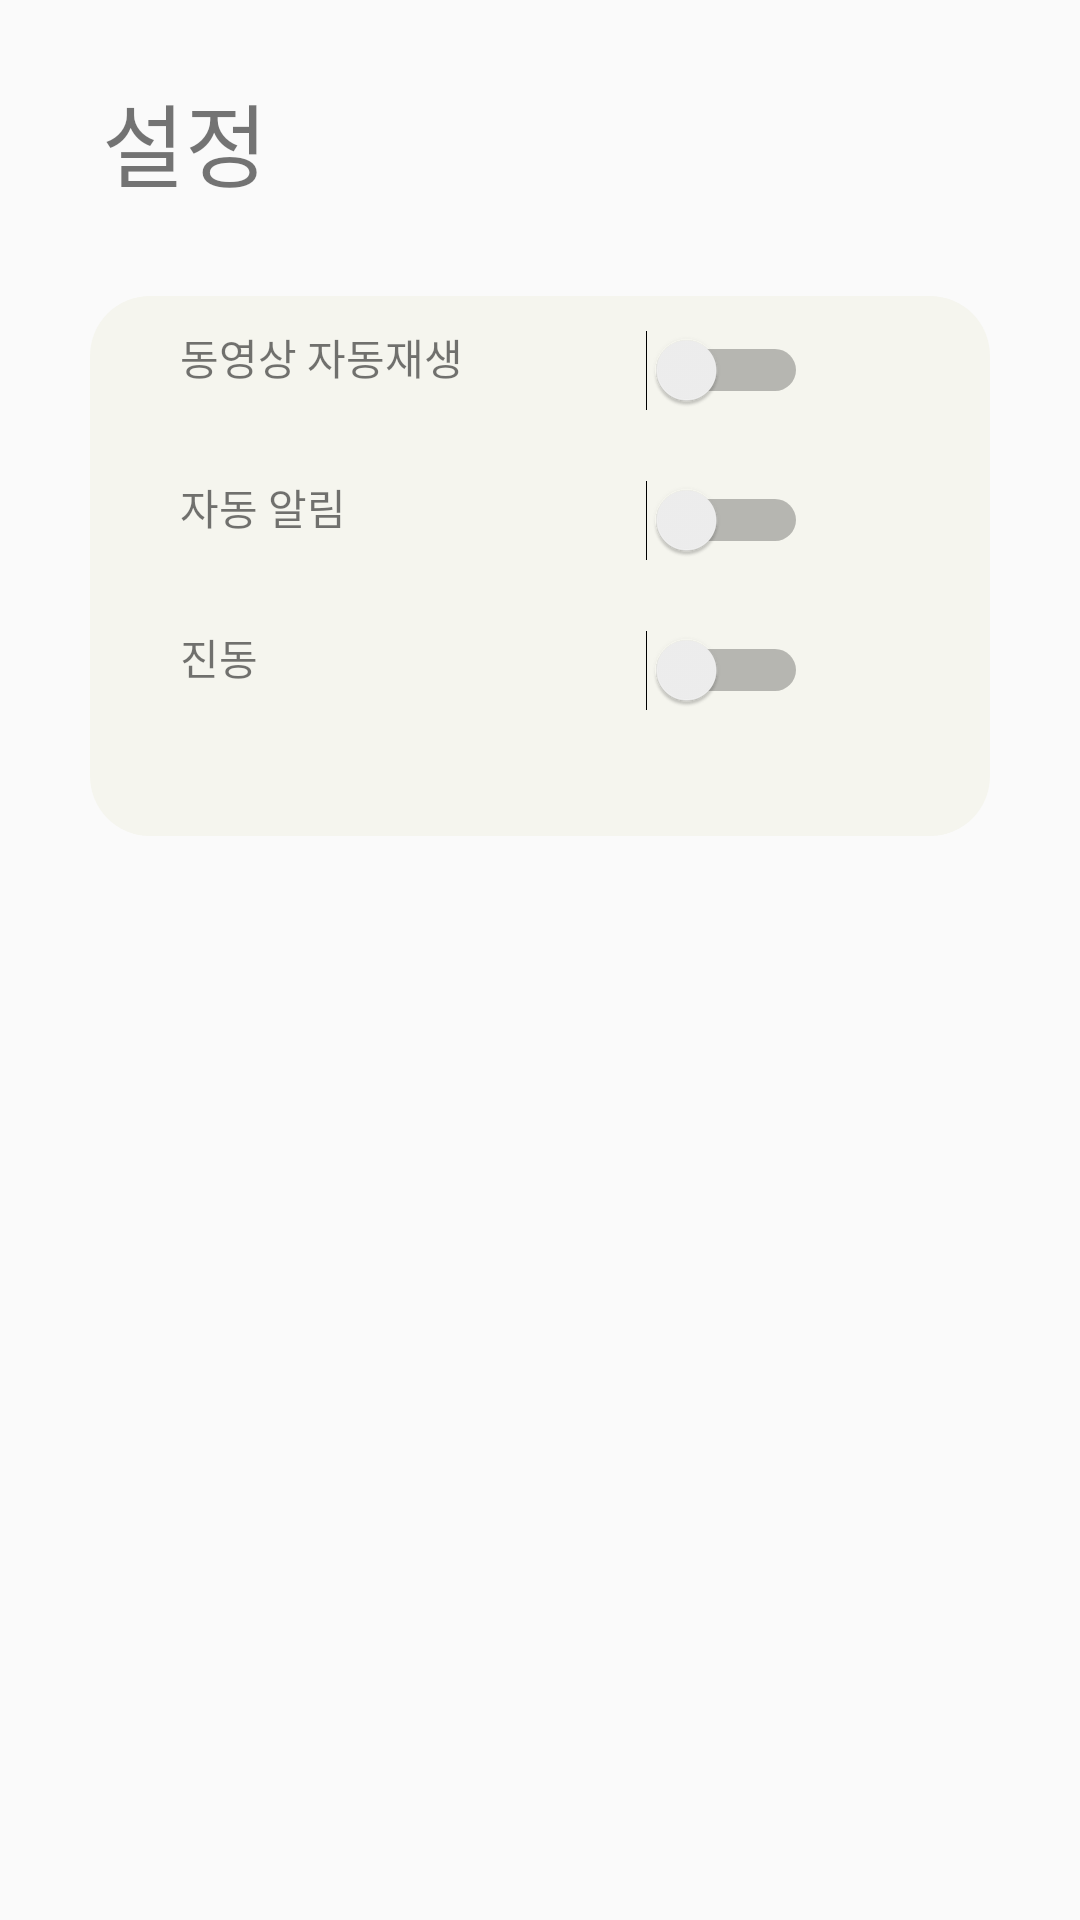

Produce the Android XML layout that renders to this screen, including the resource entries it uses.
<!-- AndroidManifest.xml: application theme AppTheme -->
<!-- res/layout/activity_setting.xml -->
<?xml version="1.0" encoding="utf-8"?>
<LinearLayout xmlns:android="http://schemas.android.com/apk/res/android"
    xmlns:app="http://schemas.android.com/apk/res-auto"
    xmlns:tools="http://schemas.android.com/tools"
    android:layout_width="match_parent"
    android:layout_height="match_parent"
    android:orientation="vertical"
    android:id="@+id/settings_view"
    android:paddingLeft="30dp"
    android:paddingRight="30dp"
    android:paddingBottom="30dp"
    tools:context=".SettingActivity">
    <TextView
        android:id="@+id/txt_setting"
        android:layout_width="wrap_content"
        android:layout_height="wrap_content"
        android:layout_marginStart="4dp"
        android:layout_marginTop="25dp"
        android:layout_marginBottom="30dp"
        android:text="설정"
        android:textSize="30dp"
        app:layout_constraintStart_toStartOf="@+id/constraintLayout5"
        app:layout_constraintTop_toTopOf="parent" />

    <LinearLayout
        android:layout_width="match_parent"
        android:layout_height="wrap_content"
        android:orientation="vertical"
        android:paddingBottom="30dp"
        android:background="@drawable/solid_button">


    <LinearLayout
        android:layout_width="wrap_content"
        android:layout_height="wrap_content"
        android:paddingBottom="10dp"
        android:orientation="horizontal">

    <TextView
        android:paddingLeft="30dp"
        android:paddingTop="10dp"
        android:layout_width="30mm"
        android:layout_height="wrap_content"
        android:text="동영상 자동재생"/>

        <Switch
            android:theme="@style/SwitchColor"
            android:paddingLeft="10dp"
            android:layout_width="wrap_content"
            android:layout_height="40dp"
            android:id="@+id/switch_video"/>

    </LinearLayout>


    <LinearLayout
        android:layout_width="wrap_content"
        android:layout_height="wrap_content"
        android:layout_marginBottom="10dp"
        android:orientation="horizontal">
    <TextView
        android:paddingLeft="30dp"
        android:paddingTop="10dp"
        android:layout_width="30mm"
        android:layout_height="wrap_content"
        android:text="자동 알림"/>
        <Switch
            android:theme="@style/SwitchColor"
            android:paddingLeft="10dp"
            android:layout_width="wrap_content"
            android:layout_height="40dp"
            android:id="@+id/switch_notice"/>
    </LinearLayout>


    <LinearLayout
        android:layout_marginBottom="10dp"
        android:layout_width="wrap_content"
        android:layout_height="wrap_content"
        android:orientation="horizontal">
        <TextView
            android:id="@+id/vibration"
            android:paddingLeft="30dp"
            android:paddingTop="10dp"
            android:layout_width="30mm"
            android:layout_height="wrap_content"
            android:text="진동"/>
        <Switch
            android:theme="@style/SwitchColor"
            android:paddingLeft="10dp"
            android:layout_width="wrap_content"
            android:layout_height="40dp"
            android:id="@+id/switch_vibration"/>
    </LinearLayout>

    <LinearLayout
        android:layout_width="wrap_content"
        android:layout_height="wrap_content"
        android:orientation="horizontal"
        android:id="@+id/intensity_setting_layout"
        android:layout_marginBottom="10dp"
        android:visibility="gone">
        <TextView
            android:id="@+id/switch_vibration_intensity"
            android:paddingLeft="30dp"
            android:paddingTop="10dp"
            android:layout_width="30mm"
            android:layout_height="wrap_content"
            android:text="진동 세기"/>

        <SeekBar
            android:id="@+id/seekBar"
            android:theme="@style/SeekBarColor"
            style="@style/SeekBarWithoutSteps"
            android:layout_width="130dp"
            android:layout_height="wrap_content"
            android:max="9"
            android:paddingVertical="5dp"
            android:progress="50" />

    </LinearLayout>
    </LinearLayout>
</LinearLayout>
<!-- resources referenced by this layout -->
<resources>
  <!-- drawable solid_button (drawable) -->
  <?xml version="1.0" encoding="utf-8"?>
  <shape xmlns:android="http://schemas.android.com/apk/res/android">
  <solid
      android:color="#F5F5EE"/>
  
      <corners
          android:radius="20dp"/>
  </shape>
  <style name="SeekBarColor" parent="Widget.AppCompat.SeekBar">
          <item name="colorAccent">#59A5EE</item>
      </style>
  <style name="SeekBarWithoutSteps" parent="Base.Widget.AppCompat.SeekBar.Discrete">
          <item name="tickMark">@null</item>
      </style>
  <style name="SwitchColor" parent="Widget.AppCompat.CompoundButton.Switch">
          <item name="colorAccent">#59A5EE</item>
      </style>
  <style name="AppTheme" parent="Theme.AppCompat.Light.NoActionBar">
          
          <item name="colorPrimary">@color/colorPrimary</item>
          <item name="colorPrimaryDark">@color/colorPrimaryDark</item>
          <item name="android:statusBarColor" tools:targetApi="l">@color/cardview_light_background</item>
          <item name="android:windowLightStatusBar" tools:targetApi="m">true</item>
          <item name="colorAccent">@color/colorAccent</item>
      </style>
  <color name="colorPrimary">#3F51B5</color>
  <color name="colorPrimaryDark">#303F9F</color>
  <color name="colorAccent">#FF4081</color>
</resources>
